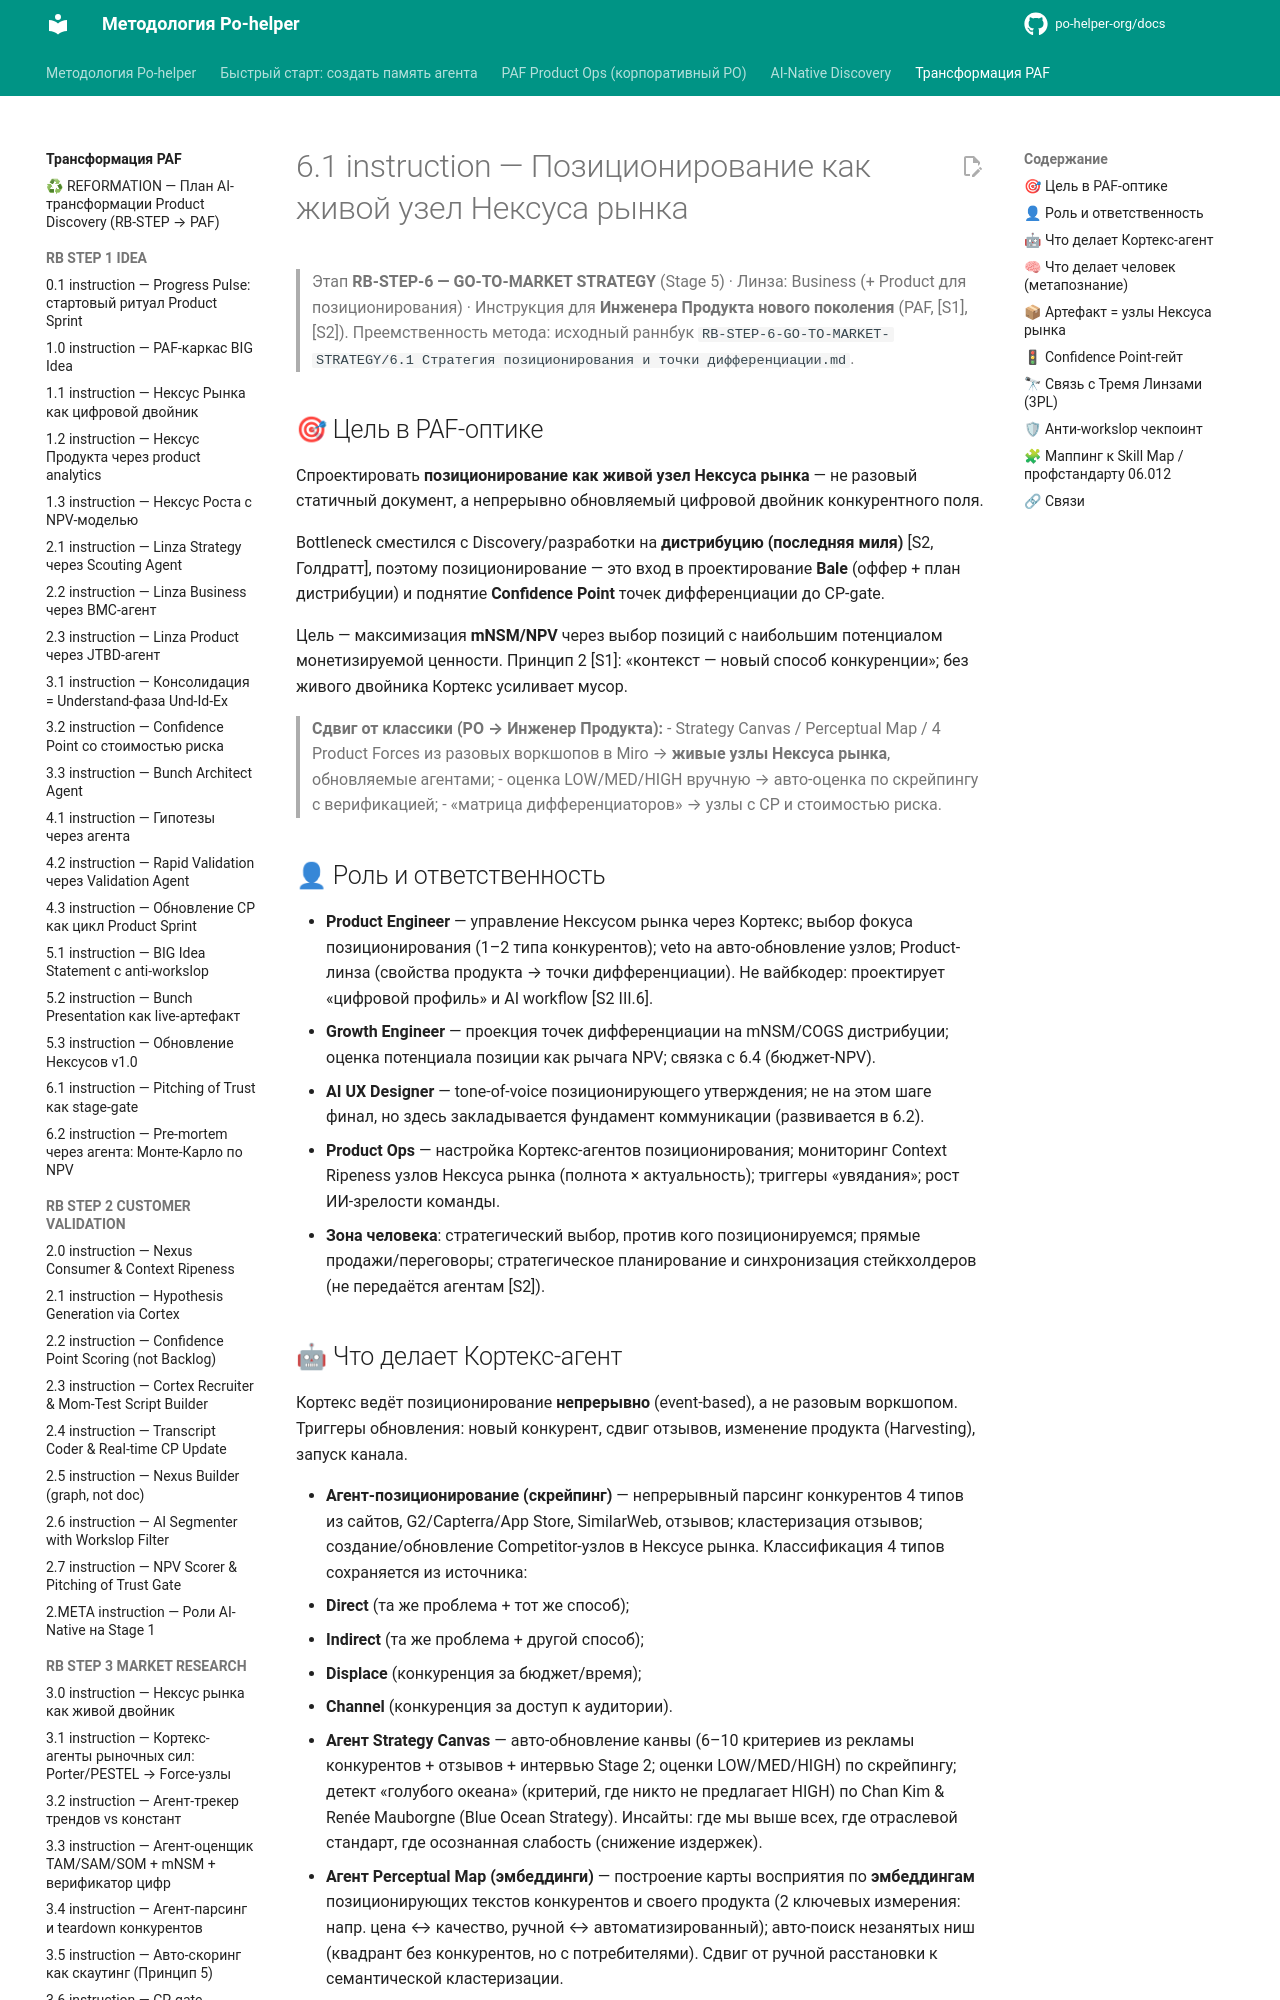

repository: po-helper-org/docs · page: ai-transformation/RB-STEP-6-GO-TO-MARKET-STRATEGY/6.1-instruction/index.html · generator: mkdocs

# 6.1 instruction — Позиционирование как живой узел Нексуса рынка

> Этап **RB-STEP-6 — GO-TO-MARKET STRATEGY** (Stage 5) · Линза: Business (+ Product для позиционирования) · Инструкция для **Инженера Продукта нового поколения** (PAF, [S1],[S2]).
> Преемственность метода: исходный раннбук `RB-STEP-6-GO-TO-MARKET-STRATEGY/6.1 Стратегия позиционирования и точки дифференциации.md`.

## 🎯 Цель в PAF-оптике

Спроектировать **позиционирование как живой узел Нексуса рынка** — не разовый статичный документ, а непрерывно обновляемый цифровой двойник конкурентного поля.

Bottleneck сместился с Discovery/разработки на **дистрибуцию (последняя миля)** [S2, Голдратт], поэтому позиционирование — это вход в проектирование **Bale** (оффер + план дистрибуции) и поднятие **Confidence Point** точек дифференциации до CP-gate.

Цель — максимизация **mNSM/NPV** через выбор позиций с наибольшим потенциалом монетизируемой ценности. Принцип 2 [S1]: «контекст — новый способ конкуренции»; без живого двойника Кортекс усиливает мусор.

> **Сдвиг от классики (PO → Инженер Продукта):**
> - Strategy Canvas / Perceptual Map / 4 Product Forces из разовых воркшопов в Miro → **живые узлы Нексуса рынка**, обновляемые агентами;
> - оценка LOW/MED/HIGH вручную → авто-оценка по скрейпингу с верификацией;
> - «матрица дифференциаторов» → узлы с CP и стоимостью риска.

## 👤 Роль и ответственность

- **Product Engineer** — управление Нексусом рынка через Кортекс; выбор фокуса позиционирования (1–2 типа конкурентов); veto на авто-обновление узлов; Product-линза (свойства продукта → точки дифференциации). Не вайбкодер: проектирует «цифровой профиль» и AI workflow [S2 III.6].
- **Growth Engineer** — проекция точек дифференциации на mNSM/COGS дистрибуции; оценка потенциала позиции как рычага NPV; связка с 6.4 (бюджет-NPV).
- **AI UX Designer** — tone-of-voice позиционирующего утверждения; не на этом шаге финал, но здесь закладывается фундамент коммуникации (развивается в 6.2).
- **Product Ops** — настройка Кортекс-агентов позиционирования; мониторинг Context Ripeness узлов Нексуса рынка (полнота × актуальность); триггеры «увядания»; рост ИИ-зрелости команды.
- **Зона человека**: стратегический выбор, против кого позиционируемся; прямые продажи/переговоры; стратегическое планирование и синхронизация стейкхолдеров (не передаётся агентам [S2]).
